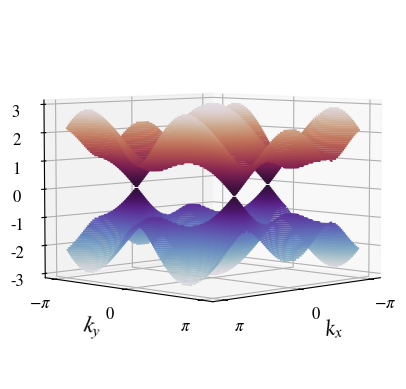

The matplotlib source for this figure: (Note: this script raises an exception after producing the figure.)
# -*- coding: utf-8 -*-
"""
Created on Tue May 11 19:33:14 2021

@author: Georgia Nixon
"""


import numpy as np
from numpy import sin, cos, pi, sqrt, exp
from numpy.linalg import eig
import matplotlib.pyplot as plt
import pandas as pd
from math import floor
import seaborn as sns
from mpl_toolkits import mplot3d
import matplotlib as mpl


sh = "/Users/<user> Nixon/OneDrive - University of Cambridge/MBQD/Notes/Topology Bloch Bands/"

size=16
params = {
        'legend.fontsize': size*0.75,
          'axes.labelsize': size,
          'axes.titlesize': size,
          'xtick.labelsize': size*0.75,
          'ytick.labelsize': size*0.75,
          'font.size': size,
          'font.family': 'STIXGeneral',
          'mathtext.fontset': 'stix',
          }
mpl.rcParams.update(params)


PauliX = np.array([[0,1], [1,0]])
PauliY = 1j*np.array([[0,-1], [1,0]])
PauliZ = np.array([[1,0], [0,-1]])
Identity = np.array([[1,0],[0,1]])




A = np.array([[1,0], [-0.5, sqrt(3)/2], [-0.5,-sqrt(3)/2]])
B = np.array([[0,sqrt(3)], [-1.5,-sqrt(3)/2], [1.5,-sqrt(3)/2]])
         
def getevalsandevecs(HF):
    #order by evals, also order corresponding evecs
    evals, evecs = eig(HF)
    idx = np.real(evals).argsort()
    evals = evals[idx]
    evecs = evecs[:,idx]
    
    #make first element of evecs real and positive
    for vec in range(np.size(HF[0])):
        phi = np.angle(evecs[0,vec])
        evecs[:,vec] = exp(-1j*phi)*evecs[:,vec]
    return evals, evecs


def HGraphene(t1,t2,phi, Delta, K):
    """
    Calculate Graphene matrix for variables tunneling (t1), NNN tunnelling (t2),
    energy offset (M), for particular quasimomentum (K)
    """
#    IdentityPart = Identity*2*t2*cos(phi)*np.sum([cos(np.dot(K, B[i])) for i in range(3)])
    PauliXPart = PauliX*t1*np.sum([cos(np.dot(K, A[i])) for i in range(3)])
    PauliYPart = -PauliY*t1*np.sum([sin(np.dot(K, A[i])) for i in range(3)])
    PauliZPart = PauliZ*(Delta + 2*t2*sin(phi)*np.sum([sin(np.dot(K, B[i])) 
                                                       for i in range(3)]))
    
    return PauliXPart + PauliYPart + PauliZPart


def phistring(phi):
    if phi == 0:
        return "0"
    else:
        return  r'\pi /' + str(int(1/(phi/pi)))
#%%

normaliser = mpl.colors.Normalize(vmin=-3, vmax=3)
cmapstring = 'twilight'
cmap = mpl.cm.get_cmap(cmapstring)

t1 = 1
delta = 0.4
t2 = -0.075
phi = pi/2
qpoints = 200
    
qlist = np.linspace(-pi,pi, qpoints, endpoint=True)

eiglist = np.zeros((qpoints,qpoints,2), dtype=np.complex128) # for both bands
eigveclist = np.zeros((qpoints, qpoints, 2), dtype=np.complex128) # for band n

for xi, qx in enumerate(qlist):
    for yi, qy in enumerate(qlist):
        eigs, evecs = getevalsandevecs(HGraphene(t1, t2, phi, delta, np.array([qx, qy])))
#            eigs, evecs = getevalsandevecs(HGraphene(t1, t2, phi,  delta, np.array([qx, qy])))
        eiglist[xi,yi] = eigs
        eigveclist[xi,yi] = evecs[:,0] #only taking ground band

eiglist = np.real(eiglist)

#%%
#plot 3d bands
X, Y = np.meshgrid(qlist, qlist)

#    fig = plt.figure()
#    ax = plt.axes(projection='3d')
#    groundband = ax.contour3D(X, Y, eiglist[:,:,0], 50,cmap=cmap, norm=normaliser)
#    firstband = ax.contour3D(X, Y, eiglist[:,:,1], 50,cmap=cmap, norm=normaliser)
#    ax.set_zlabel("E")
#    ax.set_xlabel(r"$k_x$")
#    ax.set_ylabel(r"$k_y$")
#    ax.set_xticks([-pi, 0, pi])
#    ax.set_xticklabels([r"$-\pi$", 0, r"$\pi$"])
#    ax.set_yticks([-pi, 0, pi])
#    ax.set_yticklabels([r"$-\pi$", 0, r"$\pi$"])
#    fig.colorbar(plt.cm.ScalarMappable(cmap=cmapstring, norm=normaliser))
#    fig.suptitle(r"$t="+str(t1)+r" \quad \Delta ="+str(delta) + r" \quad t_2 = "+str(t2)+r"$")
#    #plt.savefig(sh + "graphene_topangle_m_-t2.pdf", format="pdf")
#    plt.show()
#    
fig = plt.figure()
ax = plt.axes(projection='3d')
ax.view_init(5, 45)
ax.set_zlabel("E")
ax.set_xlabel(r"$k_x$")
ax.set_ylabel(r"$k_y$")
ax.set_xticks([-pi, 0, pi])
ax.set_xticklabels([r"$-\pi$", 0, r"$\pi$"])
ax.set_yticks([-pi, 0, pi])
ax.set_yticklabels([r"$-\pi$", 0, r"$\pi$"])
groundband = ax.contour3D(X, Y, eiglist[:,:,0], 50,cmap=cmap, norm=normaliser)
firstband = ax.contour3D(X, Y, eiglist[:,:,1], 50,cmap=cmap, norm=normaliser)
ax.set_zlabel("E")
fig.colorbar(plt.cm.ScalarMappable(cmap=cmapstring, norm=normaliser))
fig.suptitle(r"$t="+str(t1)+r" \quad \Delta ="+str(delta) + r" \quad t_2 = "+
             str(t2)+r" \quad \phi = "+phistring(phi)+r"$")
#plt.savefig(sh + "graphene_sideangle_m_t2.pdf", format="pdf")
plt.show()

#%%
"""Plot bands"""

fig, ax = plt.subplots(nrows=1, ncols=2, constrained_layout=True, figsize=(8,4))
img = ax[0].imshow(np.real(np.flip(np.transpose(eiglist[:,:,0]), axis=0)), cmap=cmap, aspect="auto",
                   norm=normaliser,interpolation='none', extent=[-pi,pi,-pi,pi])
img1 = ax[1].imshow(np.real(np.flip(np.transpose(eiglist[:,:,1]), axis=0)), cmap=cmap, aspect="auto",
                    norm=normaliser, interpolation='none', extent=[-pi,pi,-pi,pi])
ax[0].set_title(r"Lowest Band")
ax[0].set_xlabel(r"$k_x$")
label_list = [r'$-\pi$', r"$0$", r"$\pi$"]
ax[0].set_xticks([-pi,0,pi])
ax[0].set_yticks([-pi,0,pi])
ax[0].set_xticklabels(label_list)
ax[0].set_yticklabels(label_list)
ax[0].set_ylabel(r"$k_y$")
ax[1].set_title(r"First Excited Band")
ax[1].set_xlabel(r"$k_x$")
ax[1].set_xticks([-pi,0,pi])
ax[1].set_yticks([-pi,0,pi])
ax[1].set_xticklabels(label_list)
ax[1].set_yticklabels(label_list)
fig.colorbar(img, cax = plt.axes([1.03, 0.155, 0.02, 0.66]))
fig.suptitle(r"$t="+str(t1)+r" \quad \Delta ="+str(delta) + r" \quad t_2 = "+
             str(t2)+r" \quad \phi = "+phistring(phi)+r"$")

plt.savefig(sh + "graphene_bands_m_-t2.pdf", format="pdf")
plt.show()



#%% 

dq = qlist[1] - qlist[0]

psi_A = eigveclist[:,:,0]
psi_B = eigveclist[:,:,1]

psi_A_dqx, psi_A_dqy = np.gradient(psi_A)/dq
psi_B_dqx, psi_B_dqy = np.gradient(psi_B)/dq

BerryCurvature = 2*np.imag(psi_A_dqx*psi_A_dqy + psi_B_dqx*psi_B_dqy)
fig, ax = plt.subplots()
img = ax.imshow(np.real(np.flip(np.transpose(BerryCurvature), axis=0)), cmap="RdBu", aspect="auto", interpolation='none', extent=[-pi,pi,-pi,pi])
ax.set_title(r"$\Omega_{-}$")
ax.set_xlabel(r"$k_x$")
label_list = [r'$-\pi$', r"$0$", r"$\pi$"]
ax.set_xticks([-pi,0,pi])
ax.set_yticks([-pi,0,pi])
ax.set_xticklabels(label_list)
ax.set_yticklabels(label_list)
ax.set_ylabel(r"$k_y$", rotation=0)
fig.colorbar(img)
fig.suptitle(r"$t="+str(t1)+r" \quad \Delta ="+str(delta) + r" \quad t_2 = "
             +str(t2)+r" \quad \phi = "+phistring(phi)+r"\quad \Delta / t_2 = "+str(np.round(delta/t2, 2))+r"$", y=0.99)

plt.savefig(sh + "BerryCurvature1.pdf", format="pdf")

plt.show()

#%% rectangle

qpoints = 200
BZ = np.zeros((qpoints,qpoints))
qlist = np.linspace(-pi,pi, qpoints, endpoint=True)
for xi, qx in enumerate(qlist):
    for yi, qy in enumerate(qlist):
        if (qx <= 2*pi/3 and qx >= -2*pi/3 and qy <= 4*pi/sqrt(3)/3 - 1/sqrt(3)*qx
            and qy>= -4*pi/3/sqrt(3) + 1/sqrt(3)*qx and qy>= -4*pi/3/sqrt(3) - 1/sqrt(3)*qx
            and qy <= 4*pi/3/sqrt(3) + 1/sqrt(3)*qx):        
            BZ[xi,yi] = 1

Chern = np.sum(BZ*BerryCurvature)
print(Chern)

#%%

#Just get to chern number

t1 = 1
t2 = 0.1

qpoints = 200
qlist = np.linspace(-pi,pi, qpoints, endpoint=True)
dq = qlist[1] - qlist[0]
BZ = np.zeros((qpoints,qpoints))

for xi, qx in enumerate(qlist):
    for yi, qy in enumerate(qlist):
        if (qx <= 2*pi/3 and qx >= -2*pi/3 and qy <= 4*pi/sqrt(3)/3 - 1/sqrt(3)*qx
            and qy>= -4*pi/3/sqrt(3) + 1/sqrt(3)*qx and qy>= -4*pi/3/sqrt(3) - 1/sqrt(3)*qx
            and qy <= 4*pi/3/sqrt(3) + 1/sqrt(3)*qx):        
            BZ[xi,yi] = 1

nphis = 30; ndeltas=30
ChernNumbers = np.zeros((nphis, ndeltas), dtype=float)
            
for pn, phi in enumerate(np.linspace(0, 2*pi, nphis, endpoint=True)):
    for dn, delta in enumerate(np.linspace(-3*sqrt(3)*t2, 3*sqrt(3)*t2, ndeltas, endpoint=True)):
        print(pn,dn)
                
        #eiglist = np.zeros((qpoints,qpoints,2), dtype=np.complex128) # for both bands
        eigveclist = np.zeros((qpoints, qpoints, 2), dtype=np.complex128) # for band n
        
        for xi, qx in enumerate(qlist):
            for yi, qy in enumerate(qlist):
                eigs, evecs = getevalsandevecs(HGraphene(t1, t2, phi, delta, np.array([qx, qy])))
        #        eiglist[xi,yi] = eigs
                eigveclist[xi,yi] = evecs[:,0] #only taking ground band
                
        #eiglist = np.real(eiglist)
        
        psi_A = eigveclist[:,:,0]
        psi_B = eigveclist[:,:,1]
        
        psi_A_dqx, psi_A_dqy = np.gradient(psi_A)/dq
        psi_B_dqx, psi_B_dqy = np.gradient(psi_B)/dq
        
        BerryCurvature = 2*np.imag(psi_A_dqx*psi_A_dqy + psi_B_dqx*psi_B_dqy)
        
        ChernNumbers[pn,dn] = np.sum(BZ*BerryCurvature)


#%%
fig, ax = plt.subplots()
img = ax.imshow(np.real(np.flip(np.transpose(ChernNumbers), axis=0)), cmap="RdBu", aspect="auto", 
                interpolation='none', extent=[0,2*pi,-3*sqrt(3), 3*sqrt(3)])
ax.set_title(r"Chern Number")
ax.set_xlabel(r"$\varphi$")
x_label_list = [r"$0$", r"$\pi$", r"$2\pi$"]
y_label_list = [r"$-3\sqrt{3}$", r"$0$", r"$3 \sqrt{3}$"]
ax.set_xticks([0,pi,2*pi])
ax.set_yticks([-3*sqrt(3), 0, 3*sqrt(3)])
ax.set_xticklabels(x_label_list)
ax.set_yticklabels(y_label_list)
ax.set_ylabel(r"$\frac{\Delta}{ t_2}$",  rotation=0, fontsize = 23, labelpad=0)
fig.colorbar(img)
fig.suptitle(r"$t="+str(t1) + r" \quad t_2 = "
             +str(t2)+r"$", y=1.05)
plt.savefig(sh + "chern_number.pdf", format="pdf")
plt.show()
